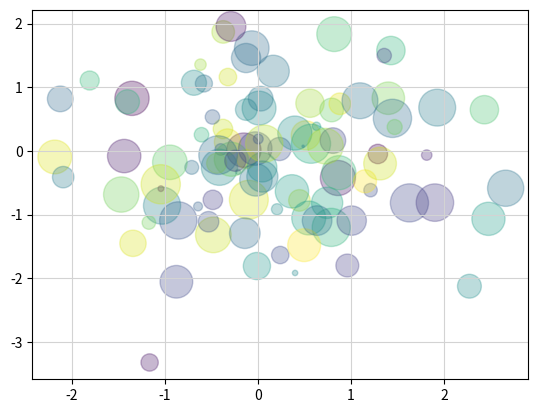

Write Python code to recreate this figure.
# -*- coding: utf-8 -*-
"""
Created on Thu Feb  5 15:26:08 2015

[redacted]
"""

#%run talktools
#%matplotlib inline
import matplotlib.pyplot as plt
import numpy as np

## CSS formatting
#from IPython.display import HTML
#HTML("""
#<style>
#h1 {text-align:center; color:#111133; font-size: 220%;}
#h2 {text-align:center; color:#111155; font-size: 150%;}
#h3 {text-align:center; font-size: 140%;}
#</style>
#""")

x, y = np.random.normal(0, 1, [2, 100])
c, s = 800 * np.random.random([2, 100])

fig = plt.figure()
points = plt.scatter(x, y, c=c, s=s, alpha=0.3)
plt.grid(color="lightgray");
#
#import mpld3
#mpld3.enable_notebook()
#fig